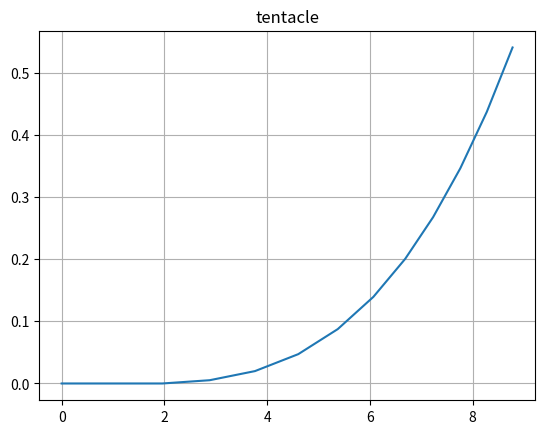

Write the Python code that produced this figure.
#!/usr/bin/env python2
# -*- coding: utf-8 -*-
"""
Created on Thu Jan 25 10:50:29 2018

# 根据运动学方程生成一段指定时间长度end_time的轨迹，该轨迹由n段曲线组成，分为(0：time0)（time0:time1）(time1：end_time)
  ## 时间固定为0.5s一段
  ## 方向盘转角速度n个
  ## 加速度n个

  # 返回值
  ## 1.轨迹（位置、速度、朝向、前轮偏角）
  ## 2.计划参数（时间、偏角、加速度、转角速度）
  ## 3.总距离
  ##-- 4.最大、最小速度差
  ##-- 5.最大、最小前轮偏角差
  ##-- 6.最大、最小朝向差
  ##-- 7.终点处的朝向
  ##-- 8.终点处的速度
@author: taosheng
"""

import numpy as np
import matplotlib.pyplot as plt

###############
# 车辆参数
# 1.轴距
# 2.最大偏角
# 3.最大转角速度
# 4.最大加速度
# 5.最大减速度
# 6.轮距
# 7.质量
class car_para:
  def __init__(self):
    self.l = 2.5 # 轴距2.5m
    self.max_alpha = 30.0*np.pi/180.0 # 最大前轮偏角
    self.max_omiga = self.max_alpha/3.0 # 最大前轮偏角转速度
    self.max_accel = 8.0 # 最大加速度
    self.max_dec = -10.0 # 最大减速度
    self.wheel = 2.0 # 轮距
    self.weight = 1500 # 质量
  def updata(self):
    self.para = {'l':self.l, \
                 'max_alpha':self.max_alpha, \
                 'max_omiga':self.max_omiga, \
                 'max_accel':self.max_accel, \
                 'max_dec':self.max_dec, \
                 'wheel':self.wheel, \
                 'weight':self.weight}
    self.para_list = ['l', 'max_alpha', 'max_omiga', 'max_accel', 'max_dec', 'wheel', 'weight']

###############
# 车辆姿态
# 1.坐标x
# 2.坐标y
# 3.速度v
## 4.加速度a
# 5.朝向
# 6.前轮偏角
class car_pos:
  def __init__(self):
    self.x0 = 0.0 #
    self.y0 = 0.0
    self.v0 = 0.0 # 速度
    self.theta0 = 0.0 # 朝向
    self.alpha0 = 0.0 # 前轮偏角

###############
# 车辆单段trace的规划
# 1.预期最大偏角
# 2.预期转角速度0
# 3.预期加速度0
# 4.规划时间序列
# 5.规划时间间隔
class car_plan:
  def __init__(self):
    self.max_alpha = 0.0
    self.omiga0 = 0.0
    self.a0 = 0.0
    self.time0 = 0.0
    self.time1 = 0.0
    self.dt = 0.0
    self.time_list = []

###############
# 整个轨迹的计算结果序列
# x,y,v,theta,alpha,s
class traject_result:
  def __init__(self):
    self.x=[]
    self.y=[]
    self.v=[]
    self.alpha=[]
    self.theta=[]
    self.s=[]

###############
# 整个轨迹的参数
# time/accel/alpha/omiga
class traject_para:
  def __init__(self):
    self.time_array=[]
    self.accel_array=[]
    self.alpha_array=[]
    self.omiga_array=[]

###############
# 地图元素
class map_element:
  def __init__(self):
    self.speed_limit = 40.0 # 速度限制 40m/s
    self.accel_r = 10.0 # 向心加速度限制 10.0m/s^2

# 计算t时间内的一段轨迹
#     坐标            速度      朝向         偏角
# pos:x0=0.0, y0=0.0, v0=0.0, theta0=0.0, alpha0=0.0,
#      最大偏角        转角速度  加速度
# plan:max_alpha=0.0, omiga0, a0, time_list, dt
class traject_calc:
  ######################
  # 计算一段轨迹
  ######################
  def build_trace(self, car, pos, plan, element):
    # 初始化变量
    time_len = len(plan.time_list)
    x = np.zeros(time_len)
    y = np.zeros(time_len)
    v = np.zeros(time_len)
    theta = np.zeros(time_len)
    alpha = np.zeros(time_len)
    x[0] = pos.x0  
    y[0] = pos.y0  
    v[0] = pos.v0  
    theta[0] = pos.theta0  
    alpha[0] = pos.alpha0  
    result = traject_result()
    total_s = 0
    
    if time_len>1:
      # 计算轨迹  
      if(time_len<=1):
        total_s=0
        result.x = x
        result.y = y
        result.v = v
        result.alpha = alpha
        result.theta = theta
        result.s = total_s
        return result
      i = 0
      for t in plan.time_list[1:]:
        # 计算向心加速度要求下的可取值前轮偏角
        if(v[i]==0):
          soft_alpha = np.pi
        else:
          if(element.accel_r*car.l/(v[i]*v[i])<1 and element.accel_r*car.l/(v[i]*v[i])>-1):
            soft_alpha = np.arcsin(element.accel_r*car.l/(v[i]*v[i]))
          else:
            soft_alpha = np.pi
        # 因为分辨率的问题（即omiga0的取值问题，并不能完美的达到max_alpha或者soft_alpha，为了保证不侧滑，角度不超）
        alpha[i+1] = alpha[i]+plan.omiga0*plan.dt
        # 不超限值
        if np.abs(alpha[i+1])>np.abs(car.max_omiga) or np.abs(alpha[i+1])>(np.abs(soft_alpha)):
          alpha[i+1] = alpha[i]
        # 偏角导致航向变化
        theta[i+1] = theta[i]+v[i]*np.tan(alpha[i])/car.l*plan.dt
        # 位置变化
        x[i+1] = x[i]+v[i]*np.cos(theta[i])*plan.dt
        y[i+1] = y[i]+v[i]*np.sin(theta[i])*plan.dt
        # 速度变化
        v[i+1] = v[i]+plan.a0*plan.dt
        # 速度不能超限
        if v[i+1]>element.speed_limit:
          v[i+1] = v[i]
        elif v[i+1]<0:
          v[i+1] = 0
  #      total_s += v[i]*plan.dt
        total_s += np.abs(x[i+1]-x[i]) # 最有效的应该是计算道路路径长度，而不是车辆行程长度，这里简单用x代替
        i += 1
    # 输出结果
    result.x = x
    result.y = y
    result.v = v
    result.alpha = alpha
    result.theta = theta
    result.s = total_s
    return result

  ######################
  # 计算连续多段轨迹作为一根触须，段数由时间序列决定
  ######################  
  def build_tentacle(self, car, pos0, traj_para, element, dt):
    pos = car_pos()
    plan = car_plan()
    x=[]
    y=[]
    v=[]
    theta=[]
    alpha=[]
    total_s=0
    
    x.append(pos0.x0)
    y.append(pos0.y0)
    v.append(pos0.v0)
    alpha.append(pos0.alpha0)
    theta.append(pos0.theta0)
    
    for i in range(len(traj_para.time_array)):
      # pos updata
      pos.x0 = x[-1]
      pos.y0 = y[-1]
      pos.v0 = v[-1]
      pos.alpha0 = alpha[-1]
      pos.theta0 = theta[-1]
      # plan updata
      if i==0:
        plan.time_list = np.arange(0,traj_para.time_array[0],dt)
      else:
        plan.time_list = np.arange(traj_para.time_array[i-1],traj_para.time_array[i],dt)
      plan.omiga0 = traj_para.omiga_array[i]
      plan.max_alpha = traj_para.alpha_array[i]
      plan.a0 = traj_para.accel_array[i]
      plan.dt = dt
      # trace
      result = self.build_trace(car, pos, plan, element)
      # combine
      x = np.hstack((x,result.x))
      y = np.hstack((y,result.y))
      v = np.hstack((v,result.v))
      alpha = np.hstack((alpha, result.alpha))
      theta = np.hstack((theta, result.theta))
      total_s += result.s
    result.x = x
    result.y = y
    result.v = v
    result.alpha = alpha
    result.theta = theta
    result.s = total_s
    return result

  ######################
  # 随机生成一根触须：
  ## 时间n-1个
  ## 方向盘转角速度n个
  ## 偏角可以有n个
  ## 加速度可以有n个
  ## cureve决定是否为直线
  ######################  
  def rand_build_tentacle(self, trace_num, car, pos0, element, end_time, curve):
    dt=0.1 # 100ms
    # 初始化
    time_list = np.zeros(trace_num)
    omiga_list = np.zeros(trace_num)
    alpha_list = np.zeros(trace_num)
    accel_list = np.zeros(trace_num)
    # 计算轨迹
    for i in range(trace_num):
      # 0.1s周期，所以时间分辨率只需要0.1s
      time_list[i] = 0.5*(i+1) # const
      alpha_list[i] = car.max_alpha # const
      # 将转角速度分辨率设为1/100 rad/s
      omiga_list[i] = np.random.randint(-100,101)*car.max_omiga/100.0*curve      
      # 将加速度分辨率设为？
      accel_list[i] = np.random.uniform(car.max_dec, car.max_accel)
    
    para = traject_para()
    para.accel_array = accel_list
    para.alpha_array = alpha_list
    para.omiga_array = omiga_list
    para.time_array = time_list
    
    result = self.build_tentacle(car, pos0, para, element, dt)
    # 返回    
    return result, para
    
#############################
if __name__ == '__main__':
  car = car_para()
  traject = traject_calc()
  
  # 地图参数初始化
  element = map_element()
  element.speed_limit = 30

  # 车辆初始状态
  pos0 = car_pos()
  pos0.x0 = 0.0
  pos0.y0 = 0.0
  pos0.v0 = 10.0
  pos0.alpha0 = 0.0
  pos0.theta0 = 0.0
    # 生成轨迹束
  end_time = 3
  result, para = \
    traject.rand_build_tentacle(3,car, pos0, element, end_time,1)
  plt.plot(result.x, result.y)
  plt.title("tentacle")
  plt.grid("on")
  print("total length is %f" %(result.s)) 
  print('time_list={}'.format(para.time_array))
  print('omiga_list={}'.format(para.omiga_array))
  print('alpha_list={}'.format(para.alpha_array))
  print('accel_list={}'.format(para.accel_array))

  #############################
  # 